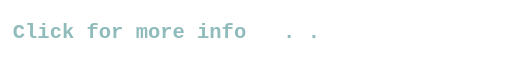
t = 0.00 s
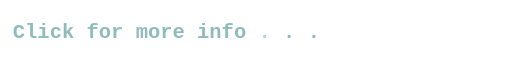
t = 0.42 s
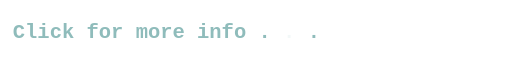
t = 0.83 s
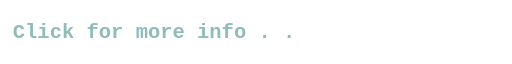
t = 1.25 s
t = 1.67 s: frame unchanged from t = 0.00 s, image omitted
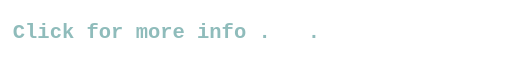
t = 2.08 s

The animated SVG that drew these frames (rendered in a browser with its animation timeline set to each time). Animation: 1 CSS @keyframes rule; one cycle of 2.50 s, repeats indefinitely.

<svg xmlns="http://www.w3.org/2000/svg" width="400" height="40" viewBox="0 0 400 40">
  <style>
    .text {
      font-family: 'Courier New', Courier, monospace;
      font-size: 16px;
      fill: #8FBCBB; 
      font-weight: bold;
    }
    @keyframes blink {
      0%, 20% { opacity: 0; }
      40%, 100% { opacity: 1; }
    }
    .dot1 { animation: blink 1.5s infinite; animation-delay: 0s; }
    .dot2 { animation: blink 1.5s infinite; animation-delay: 0.5s; }
    .dot3 { animation: blink 1.5s infinite; animation-delay: 1.0s; }
  </style>
  <rect width="100%" height="100%" fill="transparent" />
  <text x="10" y="25" class="text">
    Click for more info
    <tspan class="dot1">.</tspan>
    <tspan class="dot2">.</tspan>
    <tspan class="dot3">.</tspan>
  </text>
</svg>
